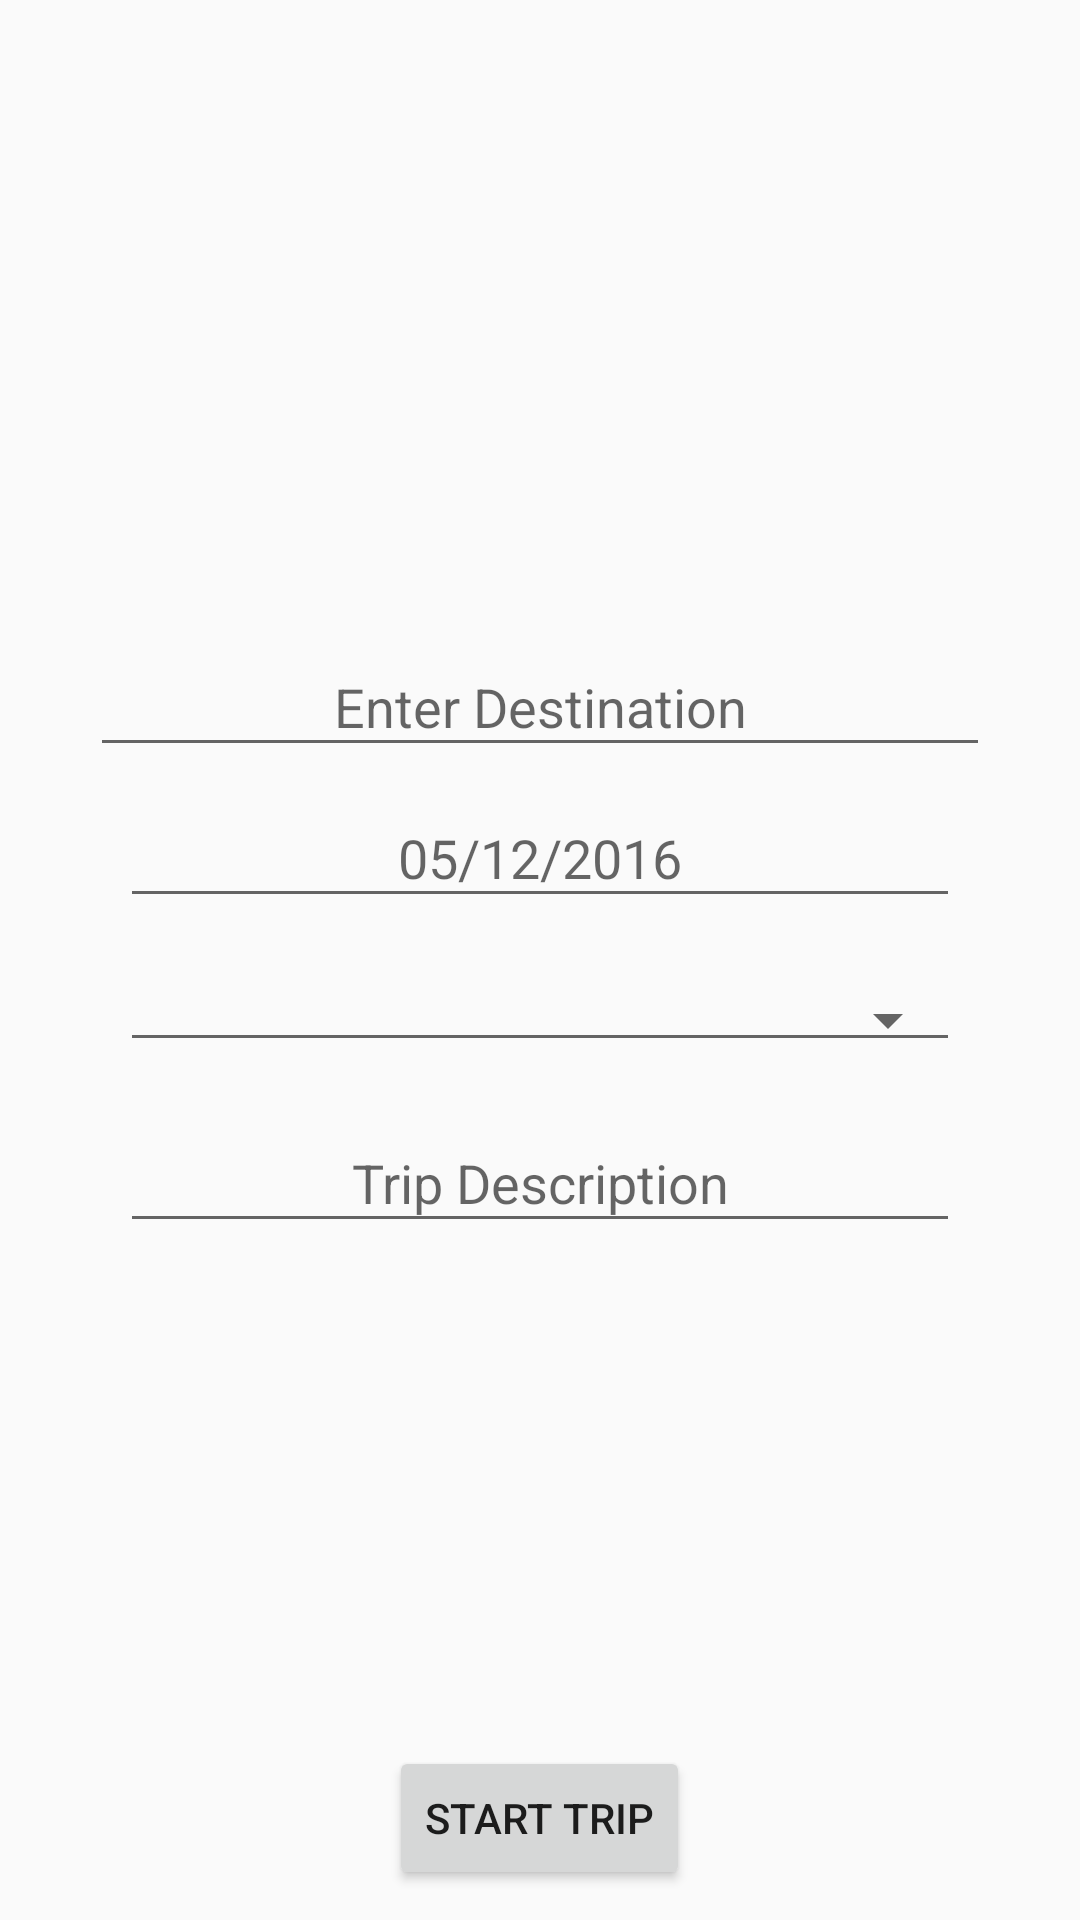

Write the Android layout XML for this screen, with the resource values it uses.
<!-- AndroidManifest.xml: application theme AppTheme -->
<!-- res/layout/new_trip_fragment.xml -->
<?xml version="1.0" encoding="utf-8"?>
<RelativeLayout xmlns:android="http://schemas.android.com/apk/res/android"
    android:layout_width="match_parent"
    android:layout_height="match_parent"
    android:layout_margin="10dp">

<RelativeLayout
    android:layout_width="match_parent"
    android:layout_height="wrap_content"
    android:layout_margin="30dp"
    android:layout_centerInParent="true">
    <EditText
        android:layout_width="match_parent"
        android:layout_height="wrap_content"
        android:padding="8dp"
        android:gravity="center"
        android:hint="Enter Destination"
        android:id="@+id/destination"
        android:textSize="18sp"/>
    <EditText
        android:layout_width="match_parent"
        android:layout_height="wrap_content"
        android:layout_below="@+id/destination"
        android:gravity="center"
        android:layout_margin="10dp"
        android:paddingTop="8dp"
        android:textSize="18sp"
        android:layout_marginRight="10dp"
        android:paddingBottom="8dp"
        android:drawableRight="@drawable/arrow_down_selected"
        android:id="@+id/datePicker"
        android:hint="05/12/2016"/>
    <Spinner
        android:paddingTop="8dp"
        android:paddingBottom="8dp"
        android:layout_margin="10dp"
        android:layout_below="@+id/datePicker"
        android:id="@+id/category"
        android:layout_width="match_parent"
        android:layout_marginLeft="20dp"
        android:layout_marginRight="20dp"
        android:textSize="18sp"
        android:overlapAnchor="false"
        android:layout_marginTop="10dp"
        style="@style/Base.Widget.AppCompat.Spinner.Underlined"
        android:popupBackground="@color/white"
        android:layout_height="wrap_content"/>
    <EditText
        android:layout_width="match_parent"
        android:layout_height="wrap_content"
        android:hint="Trip Description"
        android:padding="8dp"
        android:gravity="center"
        android:textSize="18sp"
        android:layout_margin="10dp"
        android:layout_below="@+id/category"/>


</RelativeLayout>
    <Button
        android:layout_width="wrap_content"
        android:layout_height="wrap_content"
        android:layout_alignParentBottom="true"
        android:layout_margin="10dp"
        android:text="Start Trip"
        android:layout_centerInParent="true"
        android:layout_gravity="bottom"/>
</RelativeLayout>
<!-- resources referenced by this layout -->
<resources>
  <color name="white">#fff</color>
  <style name="AppTheme" parent="Theme.AppCompat.Light.DarkActionBar">
          
          <item name="colorPrimary">@color/colorPrimary</item>
          <item name="colorPrimaryDark">@color/colorPrimaryDark</item>
          <item name="colorAccent">@color/colorAccent</item>
      </style>
  <color name="colorPrimary">#3F51B5</color>
  <color name="colorPrimaryDark">#303F9F</color>
  <color name="colorAccent">#FF4081</color>
</resources>
